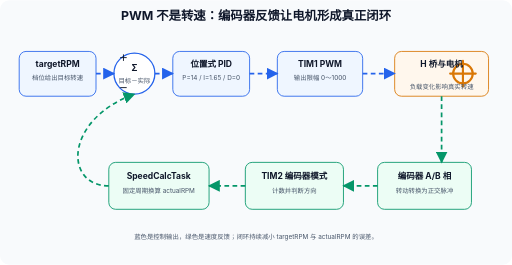
t = 0.00 s
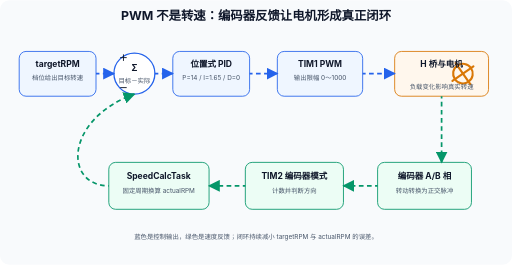
t = 0.28 s
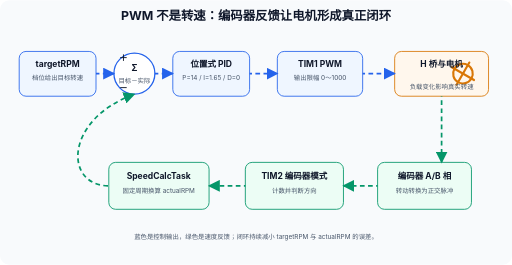
t = 0.60 s
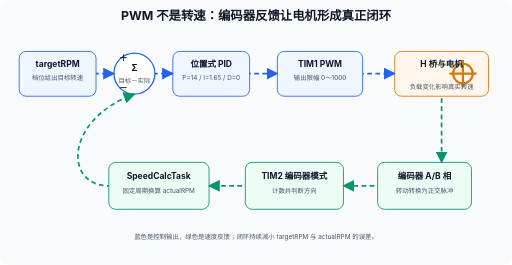
t = 0.90 s
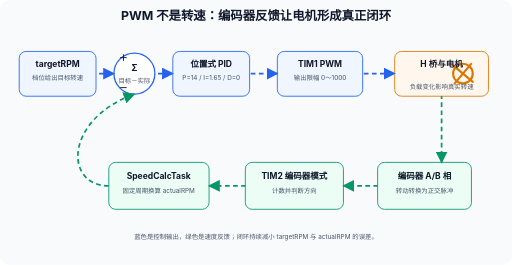
t = 1.10 s
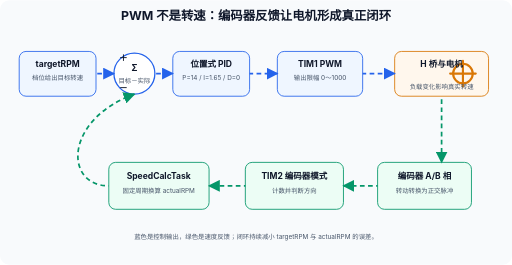
t = 1.35 s

The animated SVG that drew these frames (rendered in a browser with its animation timeline set to each time). Animation: 9 SMIL elements (animate=8,animateTransform=1); one cycle of 1.80 s, repeats indefinitely.

<?xml version="1.0" encoding="UTF-8"?>
<svg xmlns="http://www.w3.org/2000/svg" width="1200" height="620" viewBox="0 0 1200 620" role="img" aria-labelledby="title desc">
  <title id="title">编码器与 PID 电机速度闭环</title>
  <desc id="desc">目标转速与编码器测得的实际转速形成误差，PID 调整 TIM1 PWM，电机再反馈脉冲。</desc>
  <defs>
    <marker id="aBlue" viewBox="0 0 10 10" refX="9" refY="5" markerWidth="7" markerHeight="7" orient="auto"><path d="M0 0L10 5L0 10z" fill="#2563eb"/></marker>
    <marker id="aGreen" viewBox="0 0 10 10" refX="9" refY="5" markerWidth="7" markerHeight="7" orient="auto"><path d="M0 0L10 5L0 10z" fill="#059669"/></marker>
    <style>
      .bg{fill:#f8fafc}.box{fill:#fff;stroke:#475569;stroke-width:2}.control{fill:#eff6ff;stroke:#2563eb}.feedback{fill:#ecfdf5;stroke:#059669}.motor{fill:#fff7ed;stroke:#d97706}.title{font:700 29px -apple-system,BlinkMacSystemFont,"Segoe UI","Microsoft YaHei",sans-serif;fill:#0f172a;text-anchor:middle}.h{font:650 20px -apple-system,BlinkMacSystemFont,"Segoe UI","Microsoft YaHei",sans-serif;fill:#0f172a;text-anchor:middle}.s{font:15px -apple-system,BlinkMacSystemFont,"Segoe UI","Microsoft YaHei",sans-serif;fill:#475569;text-anchor:middle}.forward{fill:none;stroke:#2563eb;stroke-width:4;stroke-dasharray:11 8;marker-end:url(#aBlue)}.back{fill:none;stroke:#059669;stroke-width:4;stroke-dasharray:11 8;marker-end:url(#aGreen)}
    </style>
  </defs>
  <rect class="bg" width="1200" height="620" rx="22"/>
  <text class="title" x="600" y="46">PWM 不是转速：编码器反馈让电机形成真正闭环</text>
  <g>
    <rect class="box control" x="45" y="120" width="180" height="105" rx="16"/>
    <circle cx="315" cy="172" r="48" fill="#fff" stroke="#2563eb" stroke-width="3"/>
    <rect class="box control" x="405" y="120" width="180" height="105" rx="16"/>
    <rect class="box control" x="650" y="120" width="200" height="105" rx="16"/>
    <rect class="box motor" x="925" y="120" width="220" height="105" rx="16"/>
    <rect class="box feedback" x="885" y="380" width="220" height="110" rx="16"/>
    <rect class="box feedback" x="575" y="380" width="230" height="110" rx="16"/>
    <rect class="box feedback" x="255" y="380" width="235" height="110" rx="16"/>
  </g>
  <g>
    <path class="forward" d="M225 172 L267 172"><animate attributeName="stroke-dashoffset" from="38" to="0" dur="0.65s" repeatCount="indefinite"/></path>
    <path class="forward" d="M363 172 L405 172"><animate attributeName="stroke-dashoffset" from="38" to="0" dur="0.65s" repeatCount="indefinite"/></path>
    <path class="forward" d="M585 172 L650 172"><animate attributeName="stroke-dashoffset" from="38" to="0" dur="0.7s" repeatCount="indefinite"/></path>
    <path class="forward" d="M850 172 L925 172"><animate attributeName="stroke-dashoffset" from="38" to="0" dur="0.7s" repeatCount="indefinite"/></path>
    <path class="back" d="M1035 225 L1035 380"><animate attributeName="stroke-dashoffset" from="38" to="0" dur="0.8s" repeatCount="indefinite"/></path>
    <path class="back" d="M885 435 L805 435"><animate attributeName="stroke-dashoffset" from="38" to="0" dur="0.75s" repeatCount="indefinite"/></path>
    <path class="back" d="M575 435 L490 435"><animate attributeName="stroke-dashoffset" from="38" to="0" dur="0.75s" repeatCount="indefinite"/></path>
    <path class="back" d="M255 435 C150 435 150 280 315 220"><animate attributeName="stroke-dashoffset" from="38" to="0" dur="1.1s" repeatCount="indefinite"/></path>
    <g stroke="#d97706" stroke-width="5" stroke-linecap="round">
      <circle cx="1085" cy="172" r="23" fill="none"/>
      <line x1="1085" y1="142" x2="1085" y2="202"/><line x1="1055" y1="172" x2="1115" y2="172"/>
      <animateTransform attributeName="transform" type="rotate" from="0 1085 172" to="360 1085 172" dur="1.8s" repeatCount="indefinite"/>
    </g>
  </g>
  <g>
    <text class="h" x="135" y="157">targetRPM</text><text class="s" x="135" y="187">档位给出目标转速</text>
    <text class="h" x="315" y="166">Σ</text><text class="s" x="315" y="193">目标－实际</text><text class="h" x="289" y="143">＋</text><text class="h" x="289" y="212">－</text>
    <text class="h" x="495" y="157">位置式 PID</text><text class="s" x="495" y="187">P=14 / I=1.65 / D=0</text>
    <text class="h" x="750" y="157">TIM1 PWM</text><text class="s" x="750" y="187">输出限幅 0～1000</text>
    <text class="h" x="1035" y="157">H 桥与电机</text><text class="s" x="1035" y="207">负载变化影响真实转速</text>
    <text class="h" x="995" y="420">编码器 A/B 相</text><text class="s" x="995" y="452">转动转换为正交脉冲</text>
    <text class="h" x="690" y="420">TIM2 编码器模式</text><text class="s" x="690" y="452">计数并判断方向</text>
    <text class="h" x="372" y="420">SpeedCalcTask</text><text class="s" x="372" y="452">固定周期换算 actualRPM</text>
    <text class="s" x="600" y="560">蓝色是控制输出，绿色是速度反馈；闭环持续减小 targetRPM 与 actualRPM 的误差。</text>
  </g>
</svg>
